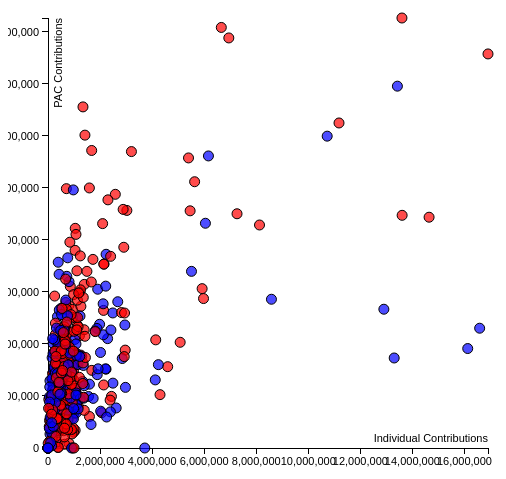
D3 v3 page, settled after 360 driven frames (6 s of simulated time); the page loaded 1 data file(s).


var margin = {top: 40, right: 20, bottom: 30, left: 40},
    width = 500 - margin.left - margin.right,
    height = 500 - margin.top - margin.bottom,
    current_id = "H001075", current_party = "D", current_chamber="senate",
    current_congress = 115;

/* 
 * value accessor - returns the value to encode for a given data object.
 * scale - maps value to a visual display encoding, such as a pixel position.
 * map function - maps from data value to display value
 * axis - sets up axis
 */ 

// setup x 
var xValue = function(d) { return d['8'];}, // data -> value
    xScale = d3.scale.linear().range([0, width]), // value -> display
    xMap = function(d) { return xScale(xValue(d));}, // data -> display
    xAxis = d3.svg.axis().scale(xScale).orient("bottom");

// setup y
var yValue = function(d) { return d['9'];}, // data -> value
    yScale = d3.scale.linear().range([height, 0]), // value -> display
    yMap = function(d) { return yScale(yValue(d));}, // data -> display
    yAxis = d3.svg.axis().scale(yScale).orient("left");

// add the graph canvas to the body of the webpage
var svg = d3.select("body").append("svg")
    .attr("width", width + margin.left + margin.right)
    .attr("height", height + margin.top + margin.bottom)
  .append("g")
    .attr("transform", "translate(" + margin.left + "," + margin.top + ")");

// add the tooltip area to the webpage
var tooltip = d3.select("body").append("div")
    .attr("class", "tooltip")
    .style("opacity", 0);

// load data
d3.csv("fincampaign_w_twitter.csv", function(error, data) {

  // change string (from CSV) into number format
  data.forEach(function(d) {
    d['8'] = +d['8'];
    d['9'] = +d['9'];
    //console.log(d);
  });

  // don't want dots overlapping axis, so add in buffer to data domain
  xScale.domain([d3.min(data, xValue)-1, d3.max(data, xValue)+1]);
  yScale.domain([d3.min(data, yValue)-1, d3.max(data, yValue)+1]);

  // x-axis
  svg.append("g")
      .attr("class", "x axis")
      .attr("transform", "translate(0," + height + ")")
      .call(xAxis)
    .append("text")
      .attr("class", "label")
      .attr("x", width)
      .attr("y", -6)
      .style("text-anchor", "end")
      .text("Individual Contributions");

  // y-axis
  svg.append("g")
      .attr("class", "y axis")
      .call(yAxis)
    .append("text")
      .attr("class", "label")
      .attr("transform", "rotate(-90)")
      .attr("y", 6)
      .attr("dy", ".71em")
      .style("text-anchor", "end")
      .text("PAC Contributions");

  // draw dots
  svg.selectAll(".dot")
      .data(data)
    .enter().append("circle")
    //.filter(function(d) { return d.chamber == current_chamber & d.congress == current_congress })
      .attr("class", "dot")
    //  .attr("r", function(d) {
    //    if(d.id == current_id) {return 15}
    //    else if(d.party == current_party) {return 5}
    //    else {return 3.5};})
      .attr("r", 5)
      .attr("cx", xMap)
      .attr("cy", yMap)
      .style("fill", function(d) {
        if (d['4'] == "REP") {return "red"}
        else {return "blue"};})
    //  .attr('fill-opacity', function(d) {
    //    if (d.party == current_party) {return 0.9}
    //    else {return 0.6};})
      .attr('fill-opacity', 0.7)  
      .on("mouseover", function(d) {
          tooltip.transition()
               .duration(200)
               .style("opacity", .9);
          tooltip.html('test')
               .style("left", (d3.event.pageX + 5) + "px")
               .style("top", (d3.event.pageY - 28) + "px");})
      
      .on("mouseout", function(d) {
          tooltip.transition()
               .duration(500)
               .style("opacity", 0);
      });
      
});



### data: fincampaign_w_twitter.csv
0, 1, 2, 3, 4, 5, 6, 7, 8, 9, 10, 11
M001158, 0.0, 1382299, KENNY E MR. MARCHANT, REP, I, 893440, 528905, 174775, 718665, 1033313, 200.0
B001248, 0.0, 478105, MICHAEL C. DR. BURGESS, REP, I, 1361205, 1091006, 376458, 984746, 1364056, 7594
I000057, 0.0, 933449, STEVE J. ISRAEL, DEM, I, 1425764, 1166298, 896154, 529610, 1432208, 3736
W000813, 0.0, 55985, JACKIE WALORSKI SWIHART, REP, I, 1880807, 2080502, 1000002, 880805, 1898007, 4500
B001290, 0.0, 168014, DAVID ALAN MR. BRAT, REP, I, 1218162, 1166348, 1042812, 169795, 1273942, 11061
B001277, 0.0, 2953419, RICHARD BLUMENTHAL, DEM, I, 7253216, 5070058, 5512687, 1698372, 7362368, 68263
T000478, 252641, 87416, CLAUDIA TENNEY, REP, O, 911509, 889095, 586674, 319585, 971967, 1200
K000391, 1046, 925883, S. RAJA KRISHNAMOORTHI, DEM, O, 3571882, 2646752, 2975414, 583012, 3572635, 10149
B001298, 35000, 30736, DONALD BACON, REP, C, 1606155, 1579008, 1027119, 547450, 1607044, 2825
R000601, 294250, 128612, JOHN L RATCLIFFE, REP, I, 922260, 910085, 430468, 491792, 926922, 4750
D000216, 0.0, 15216, ROSA L DELARUO, DEM, I, 1141139, 1150879, 556966, 584172, 1146730, 0.0
G000535, 0.0, 156162, LUIS V GUTIERREZ, DEM, I, 507169, 560492, 174351, 332818, 525090, 1400
L000577, 0.0, 347208, MIKE LEE, REP, I, 3912646, 4001943, 2966376, 941170, 3981888, 210251
S001175, 9800, 1542894, JACKIE SPEIER, DEM, I, 868437, 609007, 507650, 360755, 874657, 500.0
G000566, 0.0, 667019, TREY GOWDY, REP, I, 1895114, 1588411, 1592114, 303000, 1902503, 25820
J000294, 0.0, 1011605, Hakeem Jeffries, DEM, I, 1286940, 791629, 720875, 566065, 1294870, 7010
K000385, 0.0, 394085, ROBIN L. KELLY, DEM, I, 1110068, 838788, 423880, 686188, 1110806, 11747
P000597, 20000, 533294, CHELLIE M PINGREE, DEM, I, 612776, 296524, 400839, 170950, 614359, 3117
D000628, 342385, 12923, NEAL PATRICK MD DUNN, REP, O, 1407853, 2047936, 1031982, 366650, 2060859, 1800
B001304, 51000, 171393, ANTHONY GREGORY BROWN, DEM, O, 1240675, 1478599, 802321, 432854, 1649992, 7845
B001289, 0.0, 446318, BRADLEY ROBERTS BYRNE, REP, I, 1334318, 1172750, 491118, 843200, 1367470, 1100
H001068, 192.4, 600808, JARED HUFFMAN, DEM, I, 969170, 757561, 559634, 409486, 973817, 10530
T000472, 0.0, 116213, MARK TAKANO, DEM, I, 1064473, 999113, 742941, 321500, 1075393, 7848
M001156, 0.0, 1395807, PATRICK TIMOTHY MCHENRY, REP, I, 2814937, 2670567, 1110727, 1703710, 3226167, 30200
H001075, 2629, 929433, KAMALA D HARRIS, DEM, O, 14165901, 14420677, 13300427, 865472, 15350110, 271810
P000608, 250000, 1073308, SCOTT PETERS, DEM, I, 3556492, 2600006, 1909374, 1526653, 3604615, 56349
M000689, 0.0, 89574, JOHN L. MR. MICA, REP, I, 1643766, 1828019, 777737, 866028, 1646785, 21052
M001181, 0.0, 1935356, PATRICK L. MR. MEEHAN, REP, I, 2411484, 2172511, 857432, 1552902, 2436664, 4609
F000465, 0.0, 42123, ANDERSON DREW IV FERGUSON, REP, O, 1258245, 1216231, 734140, 524105, 1258354, 2750
M001137, 0.0, 123601, GREGORY W. MEEKS, DEM, I, 985897, 1031866, 226597, 759300, 990039, 0.0
R000409, 0.0, 237775, DANA ROHRABACHER, REP, I, 849046, 659108, 802689, 46357, 887923, 11850
F000458, 0.0, 2706654, STEVE MR. FINCHER, REP, I, 498350, 347280, 31150, 467200, 509605, 1000
K000390, 56452, 16494, RUBEN KIHUEN, DEM, C, 2217739, 2238400, 1592393, 613767, 2248239, 26021
F000445, 0.0, 19.26, J. RANDY FORBES, REP, I, 1615955, 2159026, 1122038, 493916, 1619613, 254906
G000556, 2401501, 71056, ALAN MARK GRAYSON, DEM, I, 403917, 428195, 366917, 37000, 453918, 5270
M001194, 35947, 37624, JOHN MOOLENAAR, REP, I, 1033803, 1045552, 500798, 530705, 1055125, 3100
H001070, 0.0, 24152, CRESENT HARDY, REP, I, 1763024, 1931341, 871829, 890945, 1892629, 15850
H001059, 0.0, 162199, RANDY HULTGREN, REP, I, 1174797, 1301824, 306415, 868383, 1183162, 3000
G000563, 10000, 940534, ROBERT GIBBS, REP, I, 899217, 825887, 275096, 624120, 899319, 0.0
E000290, 0.0, 0.0, DONNA FERN EDWARDS, DEM, , 0.0, 0.0, 0.0, 0.0, 0.0, 0.0
S001188, 36444, 877.0, MARLIN A STUTZMAN, REP, O, 2402125, 2927151, 2061718, 339237, 2459512, 319129
L000580, 0.0, 30505, MICHELLE LUJAN GRISHAM, DEM, I, 1819379, 2038669, 1004682, 814675, 1885722, 42428
Q000023, 0.0, 692556, MIKE QUIGLEY, DEM, I, 1012500, 829548, 444475, 567875, 1013644, 2300
M000404, 0.0, 120887, JAMES MCDERMOTT, DEM, I, 277155, 195568, 109455, 167700, 277655, 0.0
F000448, 81100, 7450, TRENT FRANKS, REP, I, 361598, 360899, 147498, 214100, 362299, 735.0
F000462, 0.0, 812068, LOIS J. FRANKEL, DEM, I, 1643585, 904770, 1073064, 570499, 1644082, 4350
P000604, 0.0, 77031, DONALD M. PAYNE, DEM, I, 539932, 492536, 140202, 399730, 538946, 5425
C001102, 3825000, 208196, CURTIS J CLAWSON, REP, I, 385515, 213936, 380515, 5000, 385515, 6500
M001157, 85000, 105725, MICHAEL MCCAUL, REP, I, 1724788, 1730836, 979521, 745060, 1774897, 42195
B001293, 20000, 92183, MIKE BISHOP, REP, I, 1630146, 1588476, 705312, 909834, 1640070, 100.0
B001285, 0.0, 1649893, JULIA BROWNLEY, DEM, I, 3349279, 2023025, 2290351, 1051602, 3397539, 63226
B000490, 0.0, 198179, SANFORD D JR BISHOP, DEM, I, 1111034, 1058907, 300223, 809811, 1112770, 0.0
C001067, 77749, 85192, YVETTE D CLARKE, DEM, I, 683741, 719156, 209216, 474525, 685410, 2510
S000148, 0.0, 10676815, CHARLES E SCHUMER, DEM, I, 16902919, 20175908, 13423865, 3479053, 17442741, 259678
M001144, 0.0, 286592, JEFFERSON B. MILLER, REP, I, 808586, 696143, 447872, 360714, 810634, 218000
E000293, 0.0, 589108, ELIZABETH ESTY, DEM, I, 1975422, 1447329, 1331376, 639954, 1989109, 12669
M001201, 524700, 11409, PAUL III MITCHELL, REP, O, 815160, 3970681, 162033, 208450, 3982090, 550.0
B001283, 0.0, 160186, JAMES FREDERICK BRIDENSTINE, REP, I, 911176, 1134451, 637790, 273386, 924331, 0.0
J000290, 0.0, 978761, LYNN JENKINS, REP, I, 2177517, 1530823, 805295, 1371972, 2200865, 7100
S000510, 0.0, 399695, D ADAM SMITH, DEM, I, 921254, 1105447, 280654, 640600, 925645, 2825
... 459 more rows